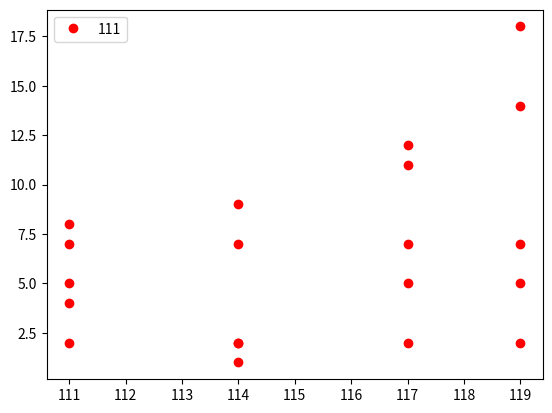

Generate this figure with matplotlib:
import matplotlib.pyplot as plt



b = {111:[2,4,5,7,8], 114:[2,7,2,1,9], 117:[2,12,5,7,11], 119:[2,14,5,7,18],}
xs, ys=zip(*((int(x), k) for k in b for x in b[k]))

plt.plot(ys, xs, 'ro')

plt.legend(ys)
plt.show()